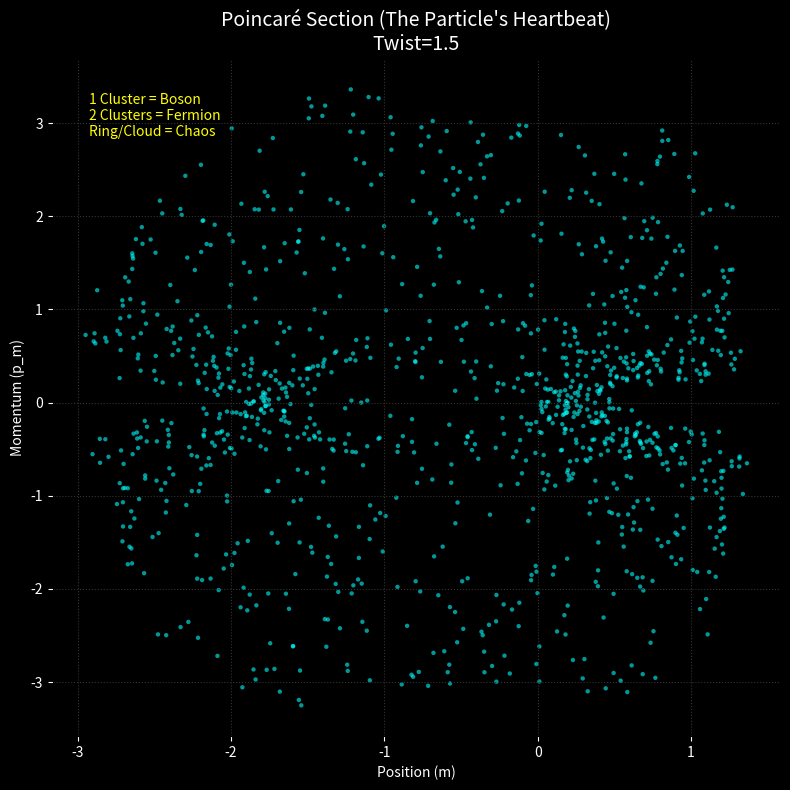

Write the Python code that produced this figure.
import numpy as np
import matplotlib.pyplot as plt

# ----------------------------------------
# PARAMETERS
# ----------------------------------------
TWIST = 1.5    # Just past the crossover point in your graph
DT = 0.02
LAPS = 200     # Run for a long time to see the pattern
STEPS_PER_LAP = int(2 * np.pi / DT) * 2 # Approx steps for 1 lap

def get_force_poincare(m, lam):
    # Standard "Genesis" Force Setup
    F_teal_m = -(m + 0.866) 
    F_teal_lam = -(lam - 0.5)

    F_red_m = -(m - 0.0)
    # The Twist that induces period doubling
    p_violation = TWIST * np.sin(m * 2.5) 
    F_red_lam = -(lam + 1.0) + p_violation

    # Gold = Tension (Vector Sum)
    F_gold_m = (F_teal_m + F_red_m)
    F_gold_lam = (F_teal_lam + F_red_lam)
    
    # Basin Weighting
    angle = np.degrees(np.arctan2(lam, m)) % 360
    
    def gaussian(x, mu, sig):
        diff = np.minimum(np.abs(x - mu), 360 - np.abs(x - mu))
        return np.exp(-(diff/sig)**2)

    w_gold = gaussian(angle, 30, 80)
    w_teal = gaussian(angle, 150, 80)
    w_red = gaussian(angle, 270, 80)
    
    tot = w_gold + w_teal + w_red + 1e-6
    
    Fm = (w_teal * F_teal_m + w_red * F_red_m + w_gold * F_gold_m) / tot
    Flam = (w_teal * F_teal_lam + w_red * F_red_lam + w_gold * F_gold_lam) / tot
    
    return Fm, Flam

def leapfrog_poincare(m, lam, pm, plam, dt):
    Fm, Flam = get_force_poincare(m, lam)
    pm_h = pm + 0.5 * dt * Fm
    plam_h = plam + 0.5 * dt * Flam
    m_n = m + dt * pm_h
    lam_n = lam + dt * plam_h
    Fm_n, Flam_n = get_force_poincare(m_n, lam_n)
    pm_n = pm_h + 0.5 * dt * Fm_n
    plam_n = plam_h + 0.5 * dt * Flam_n
    return m_n, lam_n, pm_n, plam_n

def run_poincare():
    # Start in the "Gold" basin zone
    m, lam = -0.5, 0.5
    pm, plam = 0.9, 0.4
    
    # Poincaré Data Points
    # We record state when the particle crosses the m-axis (lam = 0)
    # This is like taking a strobe light photo of the particle
    crossings_m = []
    crossings_pm = []
    
    prev_lam = lam
    
    print(f"Generating Poincaré Map (Twist={TWIST})...")
    
    for i in range(LAPS * 1000): # Many steps
        m, lam, pm, plam = leapfrog_poincare(m, lam, pm, plam, DT)
        
        # Check for crossing of lambda=0 line (Section plane)
        if (prev_lam < 0 and lam >= 0) or (prev_lam > 0 and lam <= 0):
            # Interpolate exact crossing point for precision
            fraction = abs(prev_lam) / (abs(prev_lam) + abs(lam))
            m_cross = m # approx
            pm_cross = pm # approx
            
            crossings_m.append(m_cross)
            crossings_pm.append(pm_cross)
            
        prev_lam = lam

    # ----------------------------------------
    # VISUALIZATION
    # ----------------------------------------
    plt.figure(figsize=(8, 8), facecolor='black')
    ax = plt.gca()
    ax.set_facecolor('black')
    
    # Plot the dots
    # Alpha is low so we can see density
    plt.scatter(crossings_m, crossings_pm, c='cyan', s=10, alpha=0.6, edgecolors='none')
    
    plt.title(f"Poincaré Section (The Particle's Heartbeat)\nTwist={TWIST}", color='white', fontsize=14)
    plt.xlabel("Position (m)", color='white')
    plt.ylabel("Momentum (p_m)", color='white')
    
    plt.grid(color='#333333', linestyle=':')
    plt.tick_params(colors='white')
    
    # Interpretive Text
    plt.text(0.05, 0.95, "1 Cluster = Boson\n2 Clusters = Fermion\nRing/Cloud = Chaos", 
             transform=ax.transAxes, color='yellow', verticalalignment='top')
    
    plt.tight_layout()
    plt.show()

if __name__ == "__main__":
    run_poincare()
